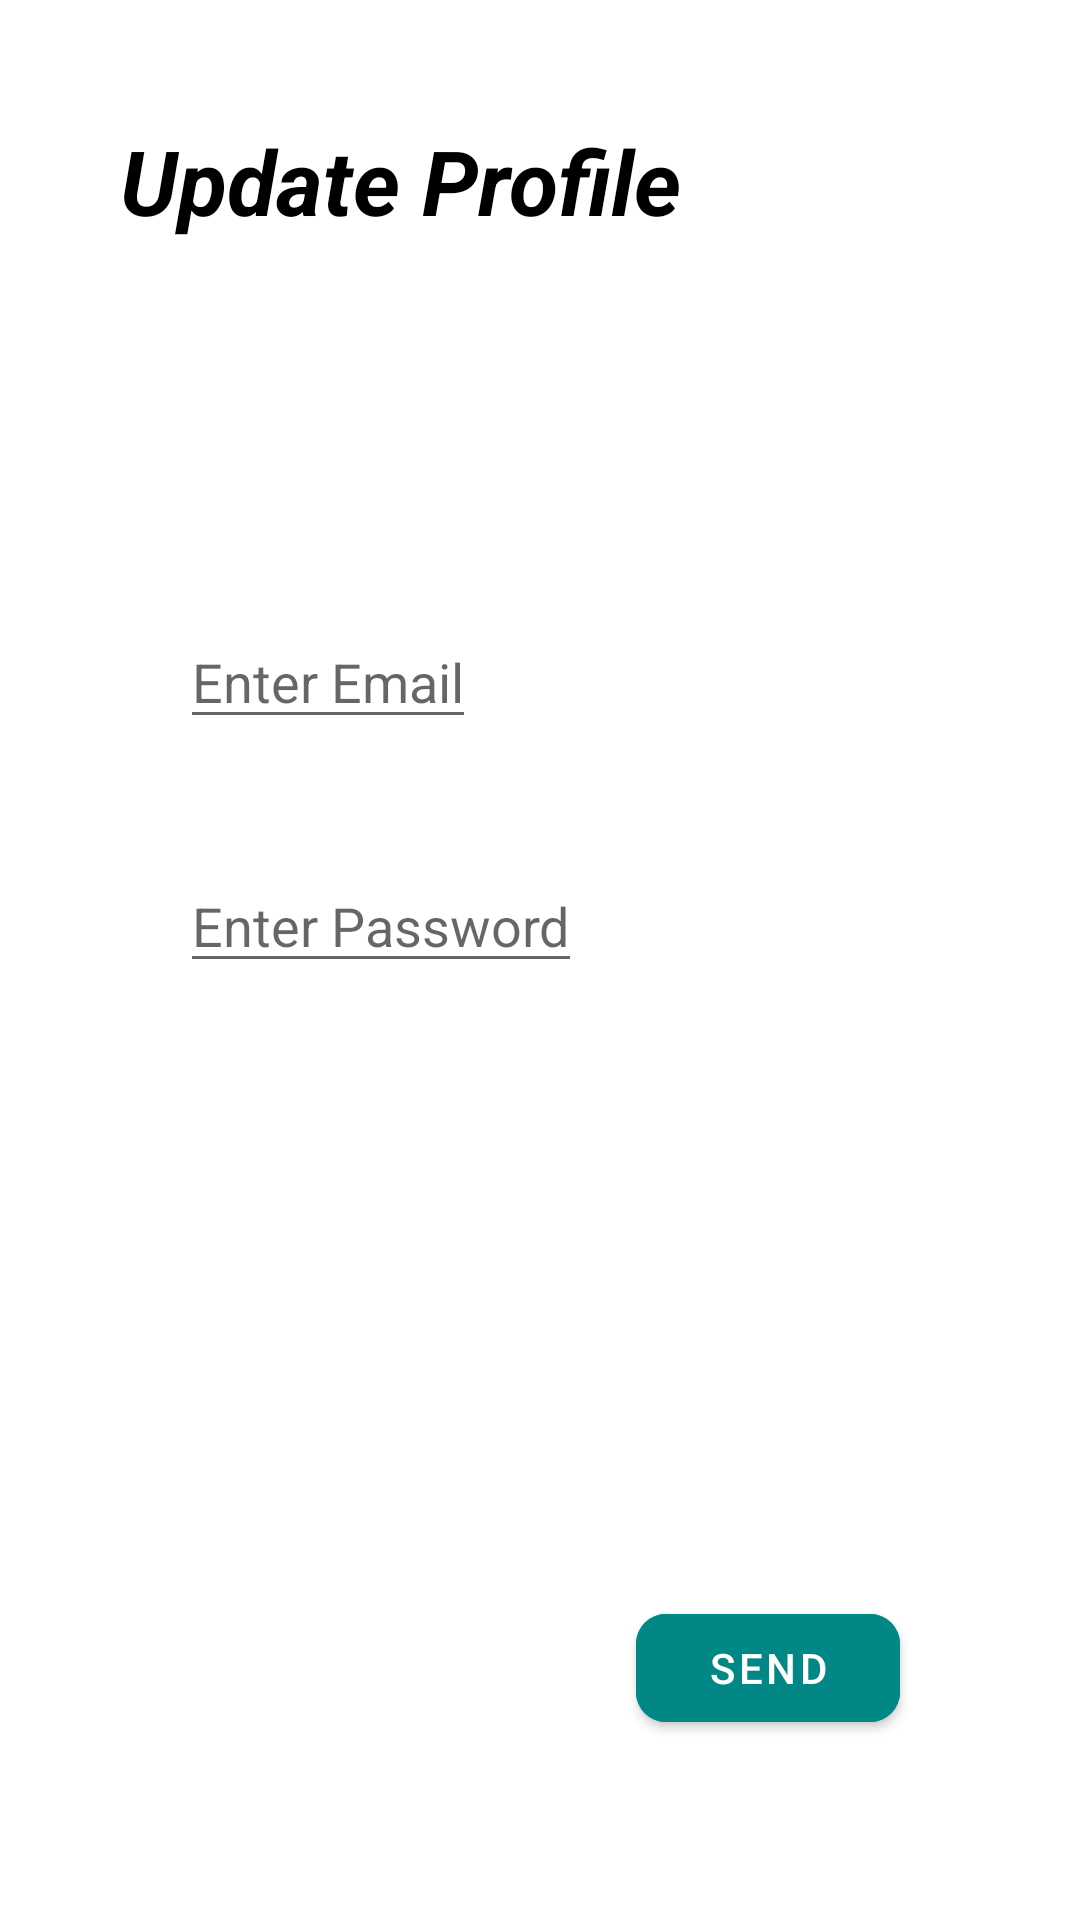

Android layout source for this screen:
<!-- AndroidManifest.xml: application theme Theme.InOut -->
<!-- res/layout/fragment_update_profile.xml -->
<?xml version="1.0" encoding="utf-8"?>
<FrameLayout xmlns:android="http://schemas.android.com/apk/res/android"
    xmlns:tools="http://schemas.android.com/tools"
    android:layout_width="match_parent"
    android:layout_height="match_parent"
    xmlns:app="http://schemas.android.com/apk/res-auto"
    tools:context=".fragments.UpdateProfileFragment">

    <LinearLayout
        android:layout_width="match_parent"
        android:layout_height="match_parent"
        android:orientation="vertical"
        android:padding="20dp"
        android:layout_margin="20dp"
        >
        <com.google.android.material.textview.MaterialTextView
            android:layout_width="wrap_content"
            android:layout_height="0dp"
            android:layout_weight="1"
            android:layout_gravity="top"
            android:text="@string/update_profile"
            android:textStyle="italic|bold"
            android:textColor="@color/black"
            android:textSize="30sp"
            />
        <LinearLayout
            android:layout_width="wrap_content"
            android:layout_height="wrap_content"
            android:orientation="vertical"
            android:layout_weight="1"
            android:layout_gravity="top">
            <EditText
                android:id="@+id/update_EDT_email"
                android:layout_width="wrap_content"
                android:layout_height="wrap_content"
                android:hint="@string/enter_email"
                android:layout_margin="20dp"
                />

            <EditText
                android:id="@+id/update_EDT_password"
                android:layout_width="wrap_content"
                android:layout_height="wrap_content"
                android:hint="@string/enter_password"
                android:layout_margin="20dp"
                />
            <com.google.android.material.textview.MaterialTextView
                android:id="@+id/update_LBL_status"
                android:layout_width="wrap_content"
                android:layout_height="wrap_content"
                />
        </LinearLayout>

            <com.google.android.material.button.MaterialButton
                android:id="@+id/update_BTN_send"
                android:layout_width="wrap_content"
                android:layout_height="wrap_content"
                android:text="@string/send"
                android:backgroundTint="@color/teal_700"
                android:textColor="@color/white"
                app:cornerRadius="10dp"
                android:layout_gravity="end"
                android:layout_margin="20dp"
                />
    </LinearLayout>
</FrameLayout>
<!-- resources referenced by this layout -->
<resources>
  <string name="enter_email">Enter Email</string>
  <string name="enter_password">Enter Password</string>
  <string name="send">Send</string>
  <string name="update_profile">Update Profile</string>
  <style name="Theme.InOut" parent="Theme.MaterialComponents.DayNight.NoActionBar">
          
          <item name="colorPrimary">@color/black</item>
          <item name="colorPrimaryVariant">@color/teal_700</item>
          <item name="colorOnPrimary">@color/white</item>
          
          <item name="colorSecondary">@color/teal_200</item>
          <item name="colorSecondaryVariant">@color/teal_700</item>
          <item name="colorOnSecondary">@color/black</item>
          
          <item name="android:statusBarColor" tools:targetApi="l">?attr/colorPrimaryVariant</item>
          
      </style>
  <!-- not gathered from this repository: default colours our renderer supplied (Android Studio template values) -->
  <color name="teal_200">#FF03DAC5</color>
  <color name="teal_700">#FF018786</color>
  <color name="black">#FF000000</color>
  <color name="white">#FFFFFFFF</color>
</resources>
